Run: headless pygame with SDL's dummy video driver; simulated clock (each Clock.tick advances the game by its frame time, no real sleeping); random seed 0; keys injected as events and as key.get_pressed() state; no mouse input.
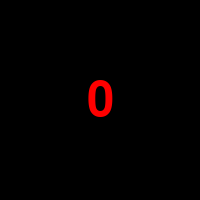
Frame 1 of 4 · flips 1–60 · no input
Frame 2 of 4 · flips 61–180 · tapped SPACE, RETURN · held RIGHT (→), D · screen unchanged from frame 1, image omitted
Frame 3 of 4 · flips 181–300 · held DOWN (↓), S · screen unchanged from frame 2, image omitted
Frame 4 of 4 · flips 301–420 · held LEFT (←), A, UP (↑), W · screen unchanged from frame 3, image omitted

The pygame program that drew these frames:

import pygame

if __name__ == '__main__':
    pygame.init()
    size = width, height = 200, 200
    screen = pygame.display.set_mode(size)
    pygame.display.set_caption('Двигающийся куб')
    running = True
    font = pygame.font.Font(None, 72)
    n = 0

    while running:
        for event in pygame.event.get():
            if event.type == pygame.QUIT:
                running = False
            if event.type == pygame.VIDEOEXPOSE:
                n += 1
        text = font.render("{}".format(n), True, (255, 0, 0))
        place = text.get_rect(
            center=(100, 100))
        screen.blit(text, place)
        pygame.display.flip()
        screen.fill((0, 0, 0))
pygame.quit()
